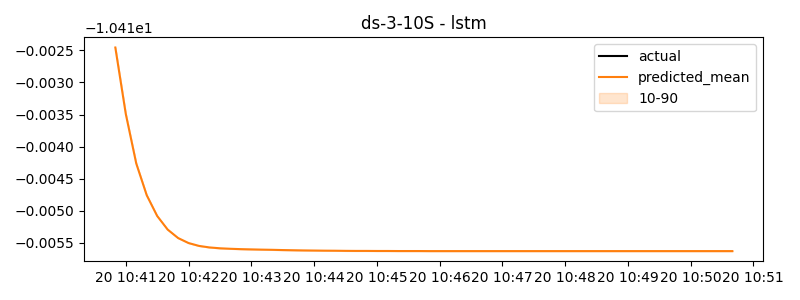

Values plotted in this chart, from the file beside it:
timestamp, actual, predicted
2024-11-20 10:40:50, -10.45, -10.41
2024-11-20 10:41:00, -10.41, -10.41
2024-11-20 10:41:10, -10.39, -10.41
2024-11-20 10:41:20, -10.37, -10.41
2024-11-20 10:41:30, -10.34, -10.42
2024-11-20 10:41:40, -10.31, -10.42
2024-11-20 10:41:50, -10.28, -10.42
2024-11-20 10:42:00, -10.24, -10.42
2024-11-20 10:42:10, -10.22, -10.42
2024-11-20 10:42:20, -10.2, -10.42
2024-11-20 10:42:30, -10.33, -10.42
2024-11-20 10:42:40, -10.31, -10.42
2024-11-20 10:42:50, -10.29, -10.42
2024-11-20 10:43:00, -10.25, -10.42
2024-11-20 10:43:10, -10.24, -10.42
2024-11-20 10:43:20, -10.22, -10.42
2024-11-20 10:43:30, -10.25, -10.42
2024-11-20 10:43:40, -10.23, -10.42
2024-11-20 10:43:50, -10.21, -10.42
2024-11-20 10:44:00, -10.18, -10.42
2024-11-20 10:44:10, -10.16, -10.42
2024-11-20 10:44:20, -10.14, -10.42
2024-11-20 10:44:30, -10.17, -10.42
2024-11-20 10:44:40, -10.15, -10.42
2024-11-20 10:44:50, -10.13, -10.42
2024-11-20 10:45:00, -10.09, -10.42
2024-11-20 10:45:10, -10.08, -10.42
2024-11-20 10:45:20, -10.06, -10.42
2024-11-20 10:45:30, -9.749, -10.42
2024-11-20 10:45:40, -9.897, -10.42
2024-11-20 10:45:50, -10.04, -10.42
2024-11-20 10:46:00, -10, -10.42
2024-11-20 10:46:10, -9.983, -10.42
2024-11-20 10:46:20, -9.966, -10.42
2024-11-20 10:46:30, -10, -10.42
2024-11-20 10:46:40, -9.983, -10.42
2024-11-20 10:46:50, -9.964, -10.42
2024-11-20 10:47:00, -9.925, -10.42
2024-11-20 10:47:10, -9.905, -10.42
2024-11-20 10:47:20, -9.884, -10.42
2024-11-20 10:47:30, -9.855, -10.42
2024-11-20 10:47:40, -9.835, -10.42
2024-11-20 10:47:50, -9.814, -10.42
2024-11-20 10:48:00, -9.775, -10.42
2024-11-20 10:48:10, -9.603, -10.42
2024-11-20 10:48:20, -9.431, -10.42
2024-11-20 10:48:30, -11, -10.42
2024-11-20 10:48:40, -10.98, -10.42
2024-11-20 10:48:50, -10.96, -10.42
2024-11-20 10:49:00, -10.92, -10.42
2024-11-20 10:49:10, -10.9, -10.42
2024-11-20 10:49:20, -10.88, -10.42
2024-11-20 10:49:30, -10.93, -10.42
2024-11-20 10:49:40, -10.91, -10.42
2024-11-20 10:49:50, -10.89, -10.42
2024-11-20 10:50:00, -10.85, -10.42
2024-11-20 10:50:10, -10.83, -10.42
2024-11-20 10:50:20, -10.81, -10.42
2024-11-20 10:50:30, -10.86, -10.42
2024-11-20 10:50:40, -10.84, -10.42
